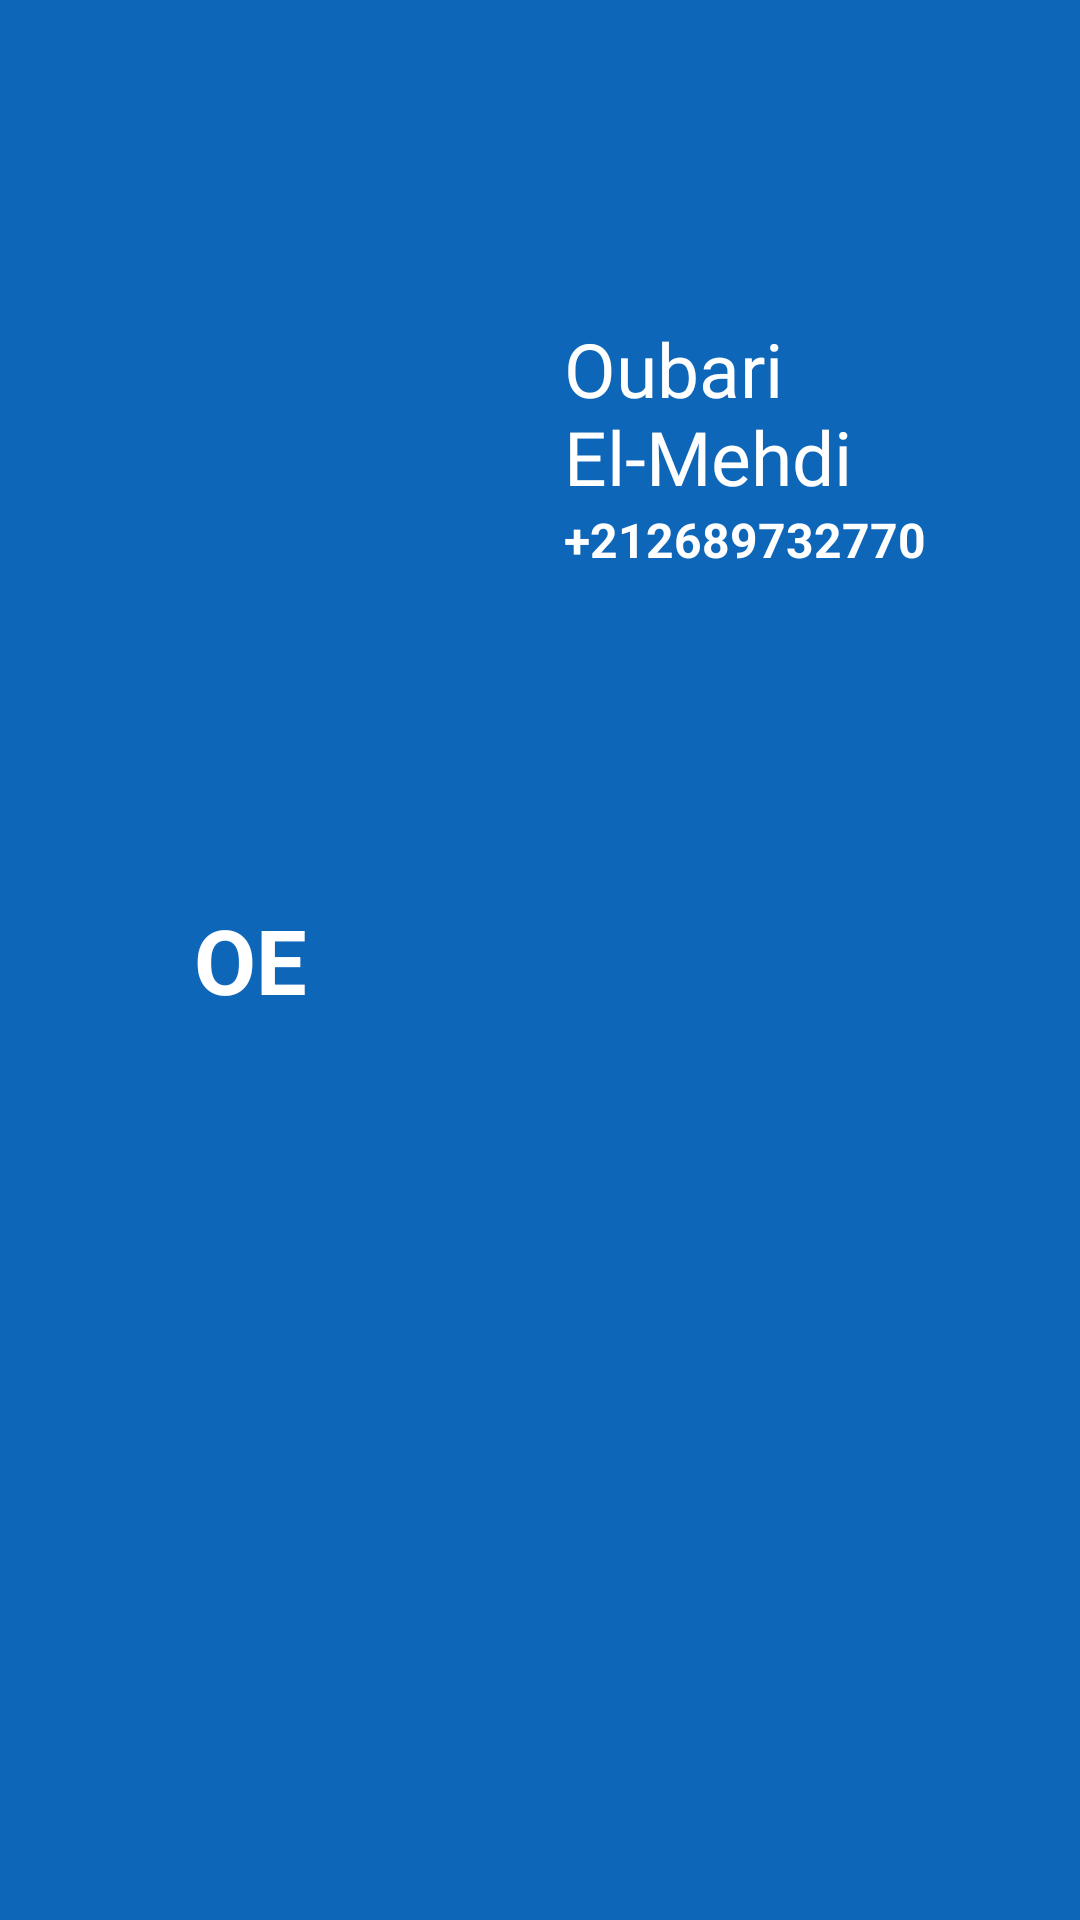

Layout XML and referenced resources for this Android screen:
<!-- AndroidManifest.xml: application theme Theme.ProjetMobile -->
<!-- res/layout/nav_header.xml -->
<?xml version="1.0" encoding="utf-8"?>
<RelativeLayout xmlns:android="http://schemas.android.com/apk/res/android"
    android:layout_width="match_parent"
    android:layout_height="270dp"
    android:layout_marginBottom="-70dp"
    android:background="#0E66B9"
    android:paddingLeft="16dp"
    android:paddingTop="16dp"
    android:paddingRight="16dp">

    <TextView
        android:id="@+id/imageView"
        android:layout_width="115dp"
        android:layout_height="115dp"
        android:layout_centerVertical="true"
        android:layout_marginLeft="10dp"
        android:layout_marginTop="80dp"
        android:background="@drawable/circle_contact"
        android:backgroundTint="@color/purple_200"
        android:gravity="center"
        android:text="OE"
        android:textColor="@color/white"
        android:textSize="30dp"
        android:textStyle="bold" />

    <TextView
        android:id="@+id/sy"
        android:layout_width="40dp"
        android:layout_height="40dp"
        android:layout_alignParentStart="true"
        android:layout_alignParentTop="true"
        android:layout_marginStart="103dp"
        android:layout_marginTop="121dp"
        android:background="@drawable/circle_contact"
        android:drawableTop="@drawable/ic_location"
        android:paddingTop="8dp" />

    <LinearLayout
        android:layout_width="match_parent"
        android:layout_height="wrap_content"
        android:layout_toRightOf="@+id/imageView"
        android:orientation="vertical">

        <TextView
            android:id="@+id/name"
            android:layout_width="match_parent"
            android:layout_height="wrap_content"
            android:layout_alignParentTop="true"
            android:layout_centerVertical="true"
            android:layout_marginLeft="47dp"
            android:layout_marginTop="90dp"
            android:fontFamily="@font/nunito_semibold"
            android:text="Oubari El-Mehdi"
            android:textColor="#fff"
            android:textSize="25sp" />

        <TextView
            android:id="@+id/phoneNumber"
            android:layout_width="300dp"
            android:layout_height="43dp"
            android:layout_marginLeft="47dp"
            android:text="+212689732770"
            android:textColor="@color/white"
            android:textSize="16dp"

            android:textStyle="bold" />
    </LinearLayout>
</RelativeLayout>
<!-- resources referenced by this layout -->
<resources>
  <color name="purple_200">#FFBB86FC</color>
  <color name="white">#FFFFFFFF</color>
  <style name="Theme.ProjetMobile" parent="Theme.MaterialComponents.DayNight.NoActionBar">
          
          <item name="colorPrimary">@color/colorPrimary</item>
          <item name="colorPrimaryVariant">@color/colorPrimary</item>
          <item name="colorOnPrimary">@color/white</item>
          
          <item name="colorSecondary">@color/teal_200</item>
          <item name="colorSecondaryVariant">@color/teal_700</item>
          <item name="colorOnSecondary">@color/black</item>
          
          <item name="android:statusBarColor" tools:targetApi="l">?attr/colorPrimaryVariant</item>
          
      </style>
  <color name="colorPrimary">#0099ff</color>
  <color name="teal_200">#FF03DAC5</color>
  <color name="teal_700">#FF018786</color>
  <color name="black">#FF000000</color>
</resources>
